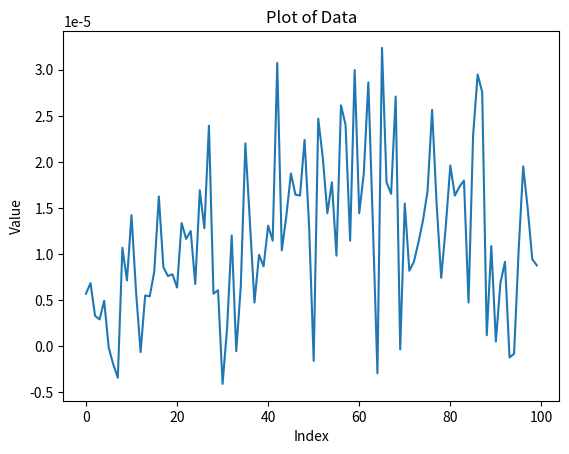

The script that saved this image:
import matplotlib.pyplot as plt

data = [5.69010989e-06, 6.84175824e-06, 3.29084249e-06, 2.90695971e-06,
        4.92234432e-06, -1.64102564e-07, -1.98754579e-06, -3.42710623e-06,
        1.06805861e-05, 7.12967033e-06, 1.42315018e-05, 5.88205128e-06,
        -6.43956044e-07, 5.49816850e-06, 5.40219780e-06, 8.08937729e-06,
        1.62468864e-05, 8.56923077e-06, 7.60952381e-06, 7.80146520e-06,
        6.36190476e-06, 1.33677656e-05, 1.16402930e-05, 1.25040293e-05,
        6.74578755e-06, 1.69186813e-05, 1.27919414e-05, 2.39245421e-05,
        5.69010989e-06, 6.07399267e-06, -4.09890110e-06, 2.04322344e-06,
        1.20241758e-05, -5.47985348e-07, 6.55384615e-06, 2.20051282e-05,
        1.34637363e-05, 4.73040293e-06, 9.91282051e-06, 8.66520147e-06,
        1.30798535e-05, 1.14483516e-05, 3.07384615e-05, 1.03926740e-05,
        1.41355311e-05, 1.87421245e-05, 1.64388278e-05, 1.63428571e-05,
        2.23890110e-05, 1.29838828e-05, -1.60366300e-06, 2.46923077e-05,
        2.04695971e-05, 1.44234432e-05, 1.77824176e-05, 9.81684982e-06,
        2.61318681e-05, 2.40205128e-05, 1.14483516e-05, 2.99706960e-05,
        1.44234432e-05, 1.87421245e-05, 2.86271062e-05, 1.31758242e-05,
        -2.94725275e-06, 3.23699634e-05, 1.77824176e-05, 1.65347985e-05,
        2.70915751e-05, -3.56043956e-07, 1.54791209e-05, 8.18534799e-06,
        9.14505495e-06, 1.12564103e-05, 1.36556777e-05, 1.68227106e-05,
        2.56520147e-05, 1.53831502e-05, 7.41758242e-06, 1.29838828e-05,
        1.96058608e-05, 1.63428571e-05, 1.73025641e-05, 1.79743590e-05,
        4.73040293e-06, 2.28688645e-05, 2.94908425e-05, 2.75714286e-05,
        1.17948718e-06, 1.08725275e-05, 5.07692308e-07, 6.84175824e-06,
        9.14505495e-06, -1.21978022e-06, -8.35897436e-07, 1.03926740e-05,
        1.95098901e-05, 1.49032967e-05, 9.43296703e-06, 8.76117216e-06]

# Create the x-axis values based on the length of the data array
x = range(len(data))

# Plot the data
plt.plot(x, data)
plt.xlabel('Index')
plt.ylabel('Value')
plt.title('Plot of Data')
plt.show()